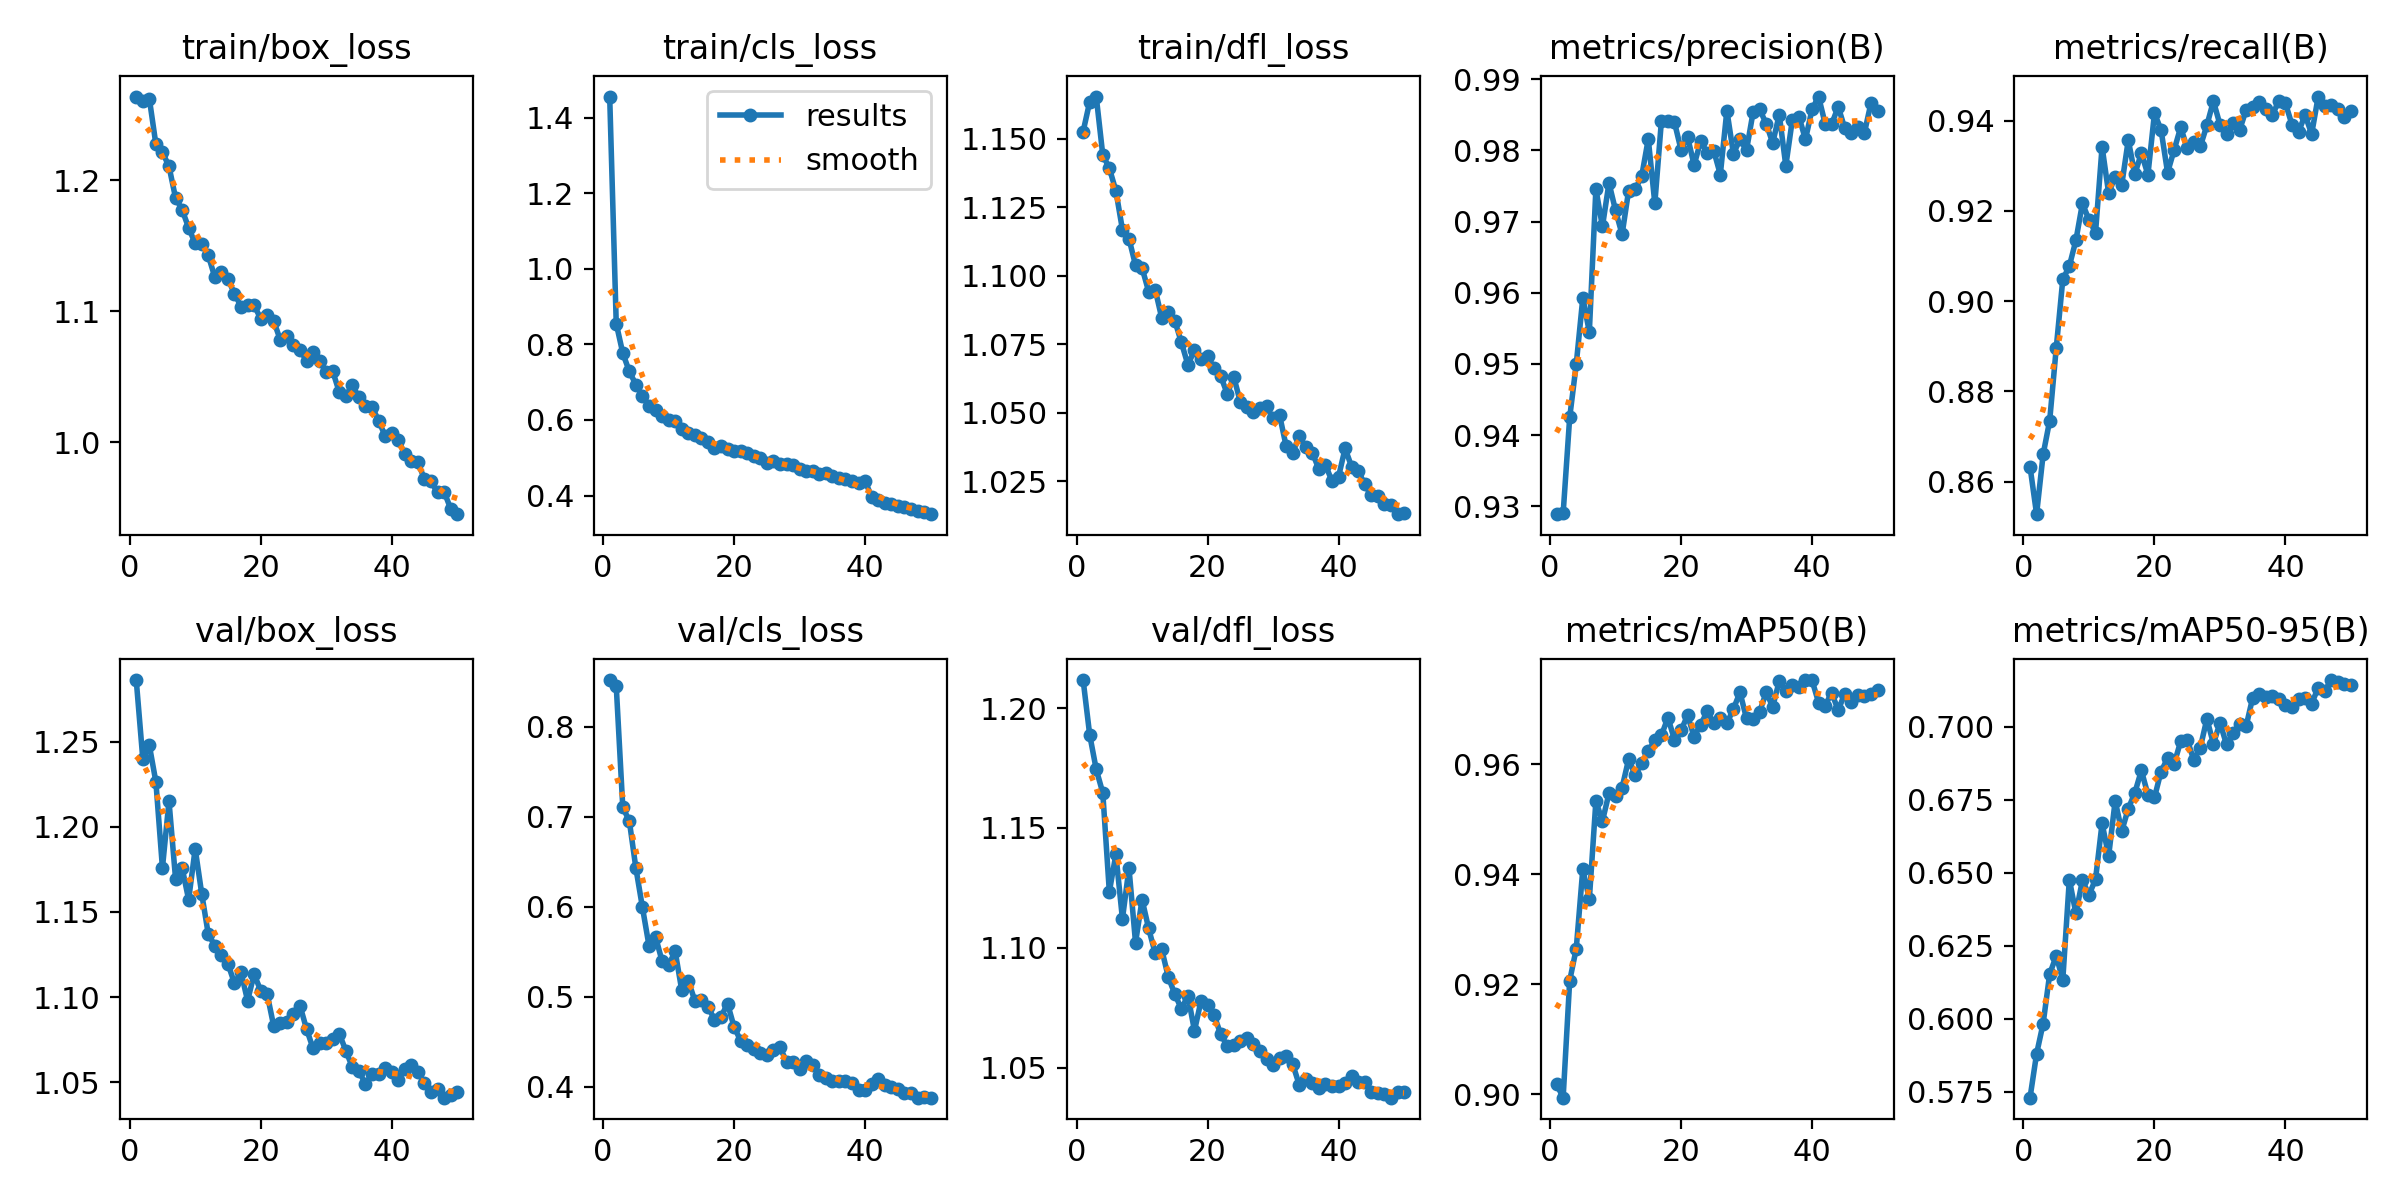

Source data for this figure (header and first rows):
epoch, time, train/box_loss, train/cls_loss, train/dfl_loss, metrics/precision(B), metrics/recall(B), metrics/mAP50(B), metrics/mAP50-95(B), val/box_loss, val/cls_loss, val/dfl_loss, lr/pg0, lr/pg1, lr/pg2
1, 75.91, 1.264, 1.456, 1.153, 0.9289, 0.8633, 0.9019, 0.5729, 1.286, 0.8519, 1.212, 0.0006652, 0.0006652, 0.0006652
2, 146.8, 1.26, 0.8552, 1.163, 0.929, 0.8528, 0.8994, 0.5879, 1.24, 0.8452, 1.189, 0.001305, 0.001305, 0.001305
3, 216.9, 1.262, 0.7767, 1.165, 0.9425, 0.866, 0.9206, 0.5983, 1.248, 0.7106, 1.174, 0.001919, 0.001919, 0.001919
4, 285.1, 1.228, 0.7283, 1.144, 0.95, 0.8735, 0.9265, 0.6152, 1.226, 0.6953, 1.165, 0.001881, 0.001881, 0.001881
5, 354.2, 1.221, 0.6937, 1.139, 0.9592, 0.8896, 0.9409, 0.6214, 1.176, 0.643, 1.123, 0.001842, 0.001842, 0.001842
6, 438.6, 1.211, 0.6645, 1.131, 0.9545, 0.9048, 0.9354, 0.6132, 1.215, 0.5994, 1.139, 0.001802, 0.001802, 0.001802
7, 522.3, 1.187, 0.6373, 1.117, 0.9746, 0.9077, 0.9533, 0.6476, 1.17, 0.557, 1.112, 0.001762, 0.001762, 0.001762
8, 607.7, 1.178, 0.6262, 1.113, 0.9693, 0.9134, 0.9496, 0.636, 1.176, 0.5668, 1.133, 0.001723, 0.001723, 0.001723
9, 693.1, 1.164, 0.6115, 1.104, 0.9754, 0.9216, 0.9547, 0.6473, 1.157, 0.5397, 1.102, 0.001683, 0.001683, 0.001683
10, 776.6, 1.152, 0.5992, 1.103, 0.9716, 0.918, 0.9543, 0.6423, 1.187, 0.5355, 1.12, 0.001644, 0.001644, 0.001644
11, 860.5, 1.152, 0.5963, 1.094, 0.9682, 0.9152, 0.9557, 0.6477, 1.161, 0.5506, 1.108, 0.001604, 0.001604, 0.001604
12, 944.6, 1.143, 0.5754, 1.095, 0.9743, 0.9342, 0.9609, 0.6669, 1.137, 0.5075, 1.098, 0.001564, 0.001564, 0.001564
13, 1029, 1.126, 0.5667, 1.085, 0.9745, 0.9239, 0.9579, 0.6556, 1.13, 0.5181, 1.099, 0.001525, 0.001525, 0.001525
14, 1113, 1.13, 0.5599, 1.087, 0.9764, 0.9276, 0.9602, 0.6745, 1.125, 0.4958, 1.088, 0.001485, 0.001485, 0.001485
15, 1196, 1.125, 0.5523, 1.084, 0.9816, 0.9257, 0.9624, 0.6642, 1.12, 0.4964, 1.081, 0.001446, 0.001446, 0.001446
16, 1280, 1.114, 0.5423, 1.076, 0.9725, 0.9357, 0.9643, 0.6719, 1.108, 0.4892, 1.074, 0.001406, 0.001406, 0.001406
17, 1364, 1.104, 0.5264, 1.067, 0.9841, 0.9282, 0.9652, 0.6773, 1.114, 0.4748, 1.08, 0.001366, 0.001366, 0.001366
18, 1433, 1.105, 0.5299, 1.073, 0.9841, 0.9328, 0.9684, 0.6849, 1.098, 0.4781, 1.065, 0.001327, 0.001327, 0.001327
19, 1503, 1.105, 0.5228, 1.07, 0.9839, 0.928, 0.9644, 0.6766, 1.113, 0.4924, 1.078, 0.001287, 0.001287, 0.001287
20, 1573, 1.094, 0.5182, 1.071, 0.9801, 0.9416, 0.9661, 0.6757, 1.104, 0.4666, 1.076, 0.001248, 0.001248, 0.001248
21, 1642, 1.097, 0.5174, 1.066, 0.9819, 0.938, 0.9689, 0.6846, 1.102, 0.4513, 1.072, 0.001208, 0.001208, 0.001208
22, 1711, 1.093, 0.5119, 1.063, 0.9779, 0.9285, 0.965, 0.6891, 1.083, 0.4466, 1.064, 0.001168, 0.001168, 0.001168
23, 1781, 1.078, 0.504, 1.057, 0.9813, 0.9335, 0.9672, 0.6872, 1.085, 0.4423, 1.059, 0.001129, 0.001129, 0.001129
24, 1851, 1.081, 0.5005, 1.063, 0.9796, 0.9385, 0.9696, 0.6949, 1.085, 0.4377, 1.06, 0.001089, 0.001089, 0.001089
25, 1920, 1.074, 0.4856, 1.054, 0.9799, 0.9339, 0.9674, 0.6954, 1.09, 0.4352, 1.061, 0.00105, 0.00105, 0.00105
26, 1989, 1.071, 0.4911, 1.052, 0.9766, 0.9353, 0.9684, 0.6886, 1.095, 0.4416, 1.062, 0.00101, 0.00101, 0.00101
27, 2058, 1.062, 0.4837, 1.05, 0.9856, 0.9343, 0.9674, 0.6928, 1.081, 0.4439, 1.06, 0.0009704, 0.0009704, 0.0009704
28, 2128, 1.069, 0.4839, 1.052, 0.9795, 0.9389, 0.97, 0.7026, 1.07, 0.4282, 1.057, 0.0009308, 0.0009308, 0.0009308
29, 2196, 1.062, 0.4798, 1.052, 0.9815, 0.9443, 0.973, 0.6941, 1.073, 0.4278, 1.053, 0.0008912, 0.0008912, 0.0008912
30, 2265, 1.054, 0.4701, 1.048, 0.98, 0.9391, 0.9683, 0.7013, 1.073, 0.4203, 1.051, 0.0008516, 0.0008516, 0.0008516
31, 2334, 1.054, 0.4661, 1.049, 0.9853, 0.9371, 0.9682, 0.6938, 1.076, 0.4284, 1.054, 0.000812, 0.000812, 0.000812
32, 2403, 1.038, 0.4639, 1.038, 0.9857, 0.9394, 0.9695, 0.6976, 1.078, 0.4249, 1.055, 0.0007724, 0.0007724, 0.0007724
33, 2472, 1.035, 0.4562, 1.035, 0.9838, 0.9379, 0.973, 0.701, 1.069, 0.4131, 1.051, 0.0007328, 0.0007328, 0.0007328
34, 2541, 1.044, 0.459, 1.041, 0.981, 0.9424, 0.9704, 0.7002, 1.059, 0.4103, 1.043, 0.0006932, 0.0006932, 0.0006932
35, 2610, 1.034, 0.452, 1.037, 0.985, 0.9431, 0.9751, 0.7099, 1.057, 0.4067, 1.045, 0.0006536, 0.0006536, 0.0006536
36, 2679, 1.027, 0.4469, 1.035, 0.9778, 0.944, 0.9733, 0.7111, 1.049, 0.4065, 1.044, 0.000614, 0.000614, 0.000614
37, 2749, 1.027, 0.444, 1.029, 0.9843, 0.9426, 0.9743, 0.71, 1.055, 0.4069, 1.042, 0.0005744, 0.0005744, 0.0005744
38, 2818, 1.017, 0.4394, 1.031, 0.9847, 0.9412, 0.974, 0.7103, 1.055, 0.4045, 1.043, 0.0005348, 0.0005348, 0.0005348
39, 2888, 1.005, 0.4323, 1.025, 0.9815, 0.9444, 0.9753, 0.7095, 1.058, 0.3964, 1.042, 0.0004952, 0.0004952, 0.0004952
40, 2958, 1.007, 0.4396, 1.027, 0.9857, 0.9438, 0.9752, 0.7072, 1.056, 0.3962, 1.042, 0.0004556, 0.0004556, 0.0004556
41, 3028, 1.002, 0.3952, 1.037, 0.9875, 0.9391, 0.9712, 0.7067, 1.051, 0.4031, 1.044, 0.000416, 0.000416, 0.000416
42, 3096, 0.991, 0.3875, 1.03, 0.9838, 0.9375, 0.9706, 0.7094, 1.058, 0.4093, 1.046, 0.0003764, 0.0003764, 0.0003764
43, 3165, 0.986, 0.3808, 1.029, 0.9837, 0.9412, 0.9729, 0.7098, 1.06, 0.4025, 1.044, 0.0003368, 0.0003368, 0.0003368
44, 3233, 0.9846, 0.3766, 1.024, 0.9861, 0.937, 0.9698, 0.7078, 1.056, 0.3998, 1.044, 0.0002972, 0.0002972, 0.0002972
45, 3301, 0.9719, 0.3711, 1.02, 0.9831, 0.9453, 0.9728, 0.7133, 1.049, 0.3977, 1.04, 0.0002576, 0.0002576, 0.0002576
46, 3369, 0.9701, 0.3695, 1.02, 0.9824, 0.9432, 0.9713, 0.7122, 1.044, 0.3934, 1.039, 0.000218, 0.000218, 0.000218
47, 3438, 0.9617, 0.3642, 1.017, 0.9832, 0.9435, 0.9725, 0.7159, 1.046, 0.3928, 1.039, 0.0001784, 0.0001784, 0.0001784
48, 3507, 0.9623, 0.3599, 1.016, 0.9824, 0.9426, 0.9724, 0.7153, 1.041, 0.3883, 1.037, 0.0001388, 0.0001388, 0.0001388
49, 3576, 0.9493, 0.357, 1.013, 0.9866, 0.9408, 0.9727, 0.7146, 1.042, 0.3893, 1.04, 9.92e-05, 9.92e-05, 9.92e-05
50, 3644, 0.945, 0.3507, 1.013, 0.9855, 0.9421, 0.9735, 0.7142, 1.044, 0.3881, 1.04, 5.96e-05, 5.96e-05, 5.96e-05
